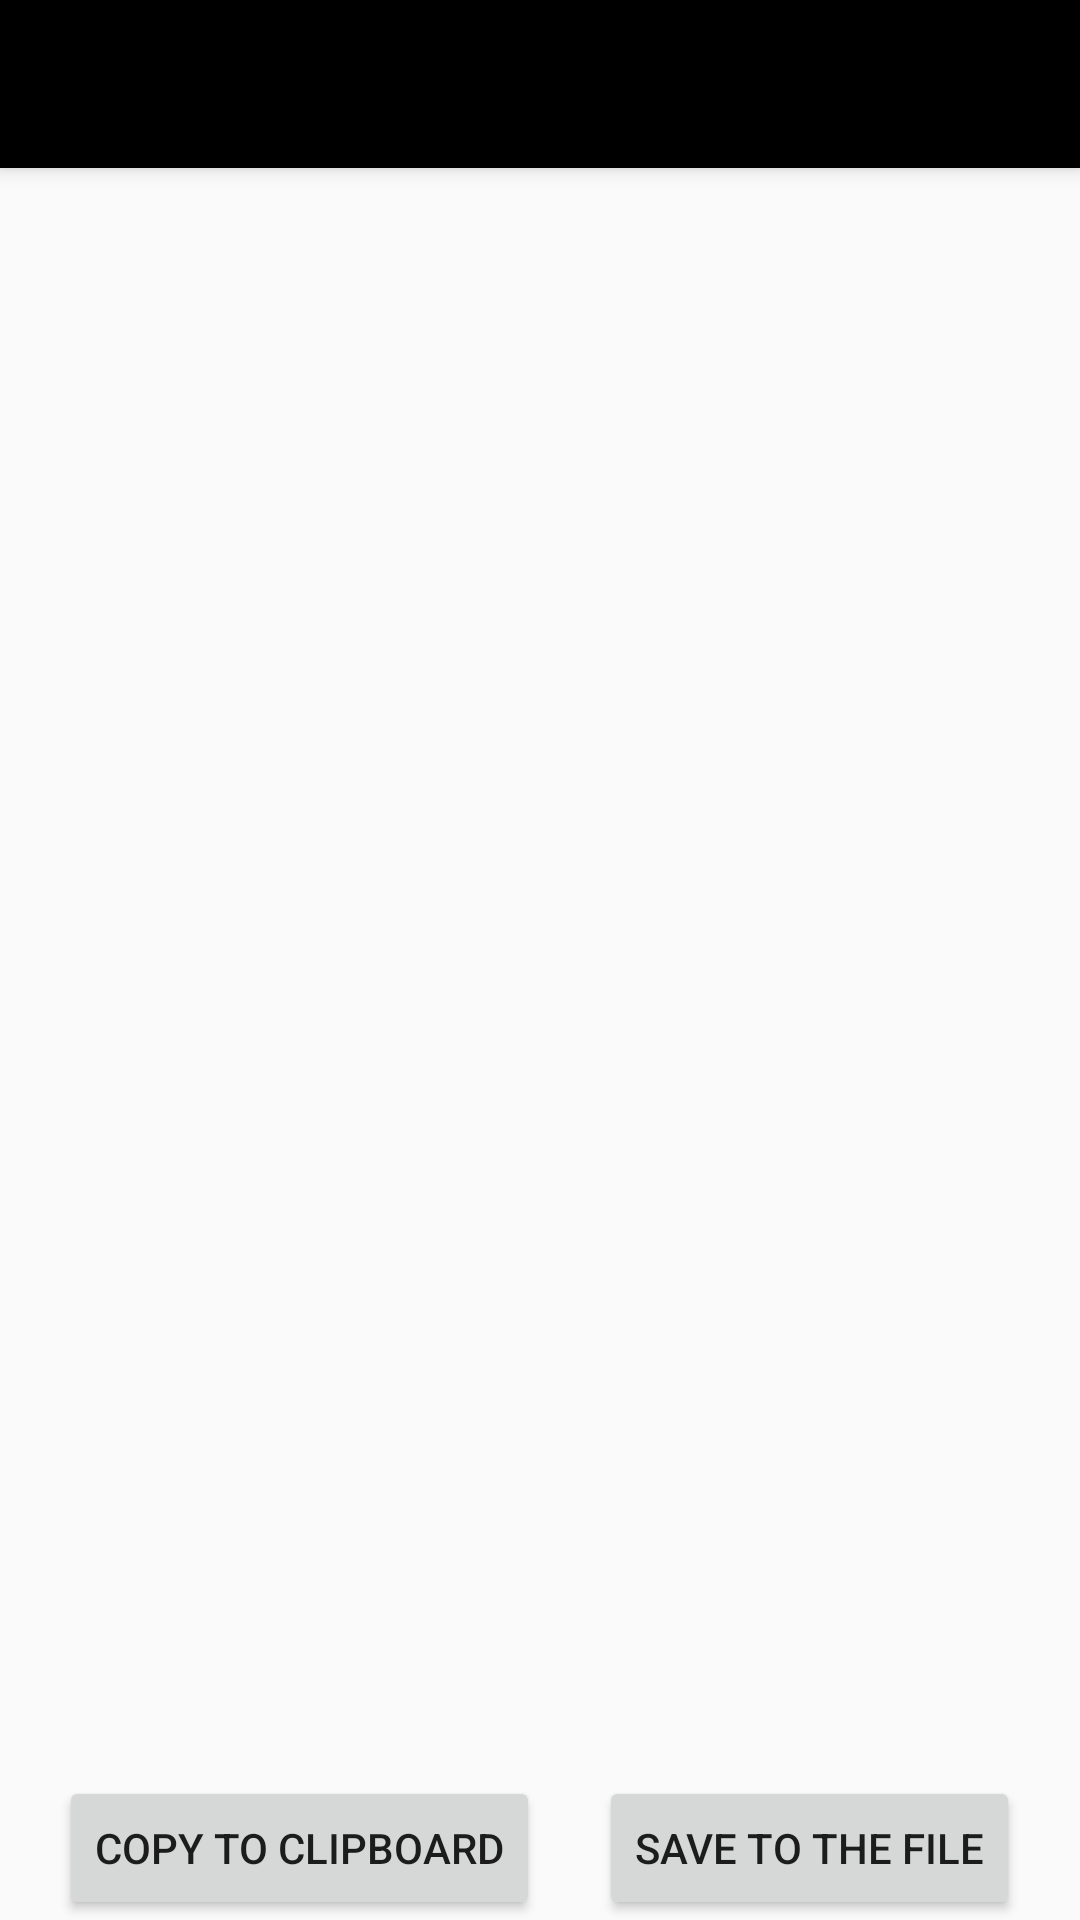

Produce the Android XML layout that renders to this screen, including the resource entries it uses.
<!-- AndroidManifest.xml: application theme AppTheme.NoActionBar -->
<!-- res/layout/activity_integrity_log.xml -->
<LinearLayout xmlns:android="http://schemas.android.com/apk/res/android"
    android:layout_width="match_parent"
    android:layout_height="match_parent"
    android:orientation="vertical">

    <include layout="@layout/toolbar" />

    <ScrollView
        android:id="@+id/SCROLLER_ID"
        android:layout_width="fill_parent"
        android:layout_height="0dp"
        android:layout_weight="1"
        android:scrollbars="horizontal"
        android:fillViewport="true">

        <HorizontalScrollView
            android:layout_width="match_parent"
            android:layout_height="match_parent">

            <TextView
                android:layout_width="match_parent"
                android:layout_height="match_parent"
                android:id="@+id/highlighted_response"
                android:textColor="@color/toolbarTextColorSecondary" />
        </HorizontalScrollView>
    </ScrollView>

    <LinearLayout
        android:layout_width="match_parent"
        android:layout_height="wrap_content">

        <RelativeLayout
            android:layout_width="0dp"
            android:layout_height="0dp"
            android:layout_weight="3" />

        <Button
            android:layout_width="wrap_content"
            android:layout_height="wrap_content"
            android:text="@string/copy_to_clipboard"
            android:onClick="onCopy" />

        <RelativeLayout
            android:layout_width="0dp"
            android:layout_height="0dp"
            android:layout_weight="3" />

        <Button
            android:layout_width="wrap_content"
            android:layout_height="wrap_content"
            android:text="@string/save_to_file"
            android:onClick="onSaveToFile" />

        <RelativeLayout
            android:layout_width="0dp"
            android:layout_height="0dp"
            android:layout_weight="3" />
    </LinearLayout>
</LinearLayout>
<!-- res/layout/toolbar.xml (included above) -->
<android.support.v7.widget.Toolbar xmlns:android="http://schemas.android.com/apk/res/android"
    android:id="@+id/toolbar"
    android:layout_width="match_parent"
    android:layout_height="?attr/actionBarSize"
    android:background="?attr/colorPrimary"
    android:elevation="4dp"
    android:theme="@style/AppTheme.Toolbar">
    <RelativeLayout
        android:layout_width="wrap_content"
        android:layout_height="wrap_content">
        <ImageView
            android:layout_height="wrap_content"
            android:layout_width="wrap_content"
            android:layout_alignParentLeft="true"
            android:id="@+id/logo"
            android:src="@drawable/logo"
            android:visibility="gone"/>
    </RelativeLayout>
</android.support.v7.widget.Toolbar>
<!-- resources referenced by this layout -->
<resources>
  <color name="toolbarTextColorSecondary">#000000</color>
  <!-- drawable logo: png bitmap (drawable-hdpi, 11982 bytes) -->
  <string name="copy_to_clipboard">Copy to clipboard</string>
  <string name="save_to_file">Save to the file</string>
  <style name="AppTheme.Toolbar" parent="ThemeOverlay.AppCompat.ActionBar">
          <item name="colorPrimary">@color/toolbarColor</item>
          <item name="android:textColorPrimary">@color/toolbarTextColorPrimary</item>
          <item name="android:textColorSecondary">@color/toolbarTextColorSecondary</item>
          <item name="android:textColor">@color/toolbarTextColorSecondary</item>
  
          <item name="android:colorBackground">@android:color/white</item>
          <item name="listChoiceBackgroundIndicator">@android:color/white</item>
      </style>
  <style name="AppTheme.NoActionBar">
          <item name="windowActionBar">false</item>
          <item name="windowNoTitle">true</item>
      </style>
  <color name="toolbarColor">#000000</color>
  <color name="toolbarTextColorPrimary">#ffffff</color>
</resources>
